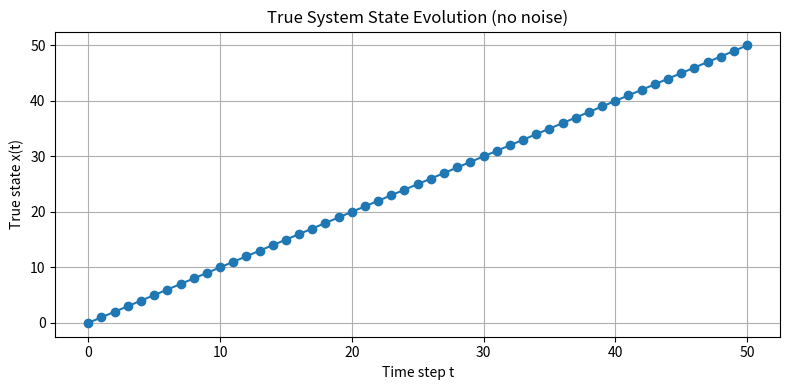

The matplotlib source for this figure:
#simpulate the true system state
#consider a simple system: x(t+1)=x(t)+1
#generate the true state x(t) for 50 simple steps
#plot the evolution of the true state
#true state= starea reala, exacta, a sistemului(fara erori, fara zgomot)

#!/usr/bin/env python3
import matplotlib.pyplot as plt


steps = 50
x0 = 0  
x = [x0]
for t in range(steps):
    x.append(x[-1] + 1)


t = list(range(steps + 1))

plt.figure(figsize=(8, 4))
plt.plot(t, x, marker="o")
plt.title("True System State Evolution (no noise)")
plt.xlabel("Time step t")
plt.ylabel("True state x(t)")
plt.grid(True)
plt.tight_layout()
plt.show()
